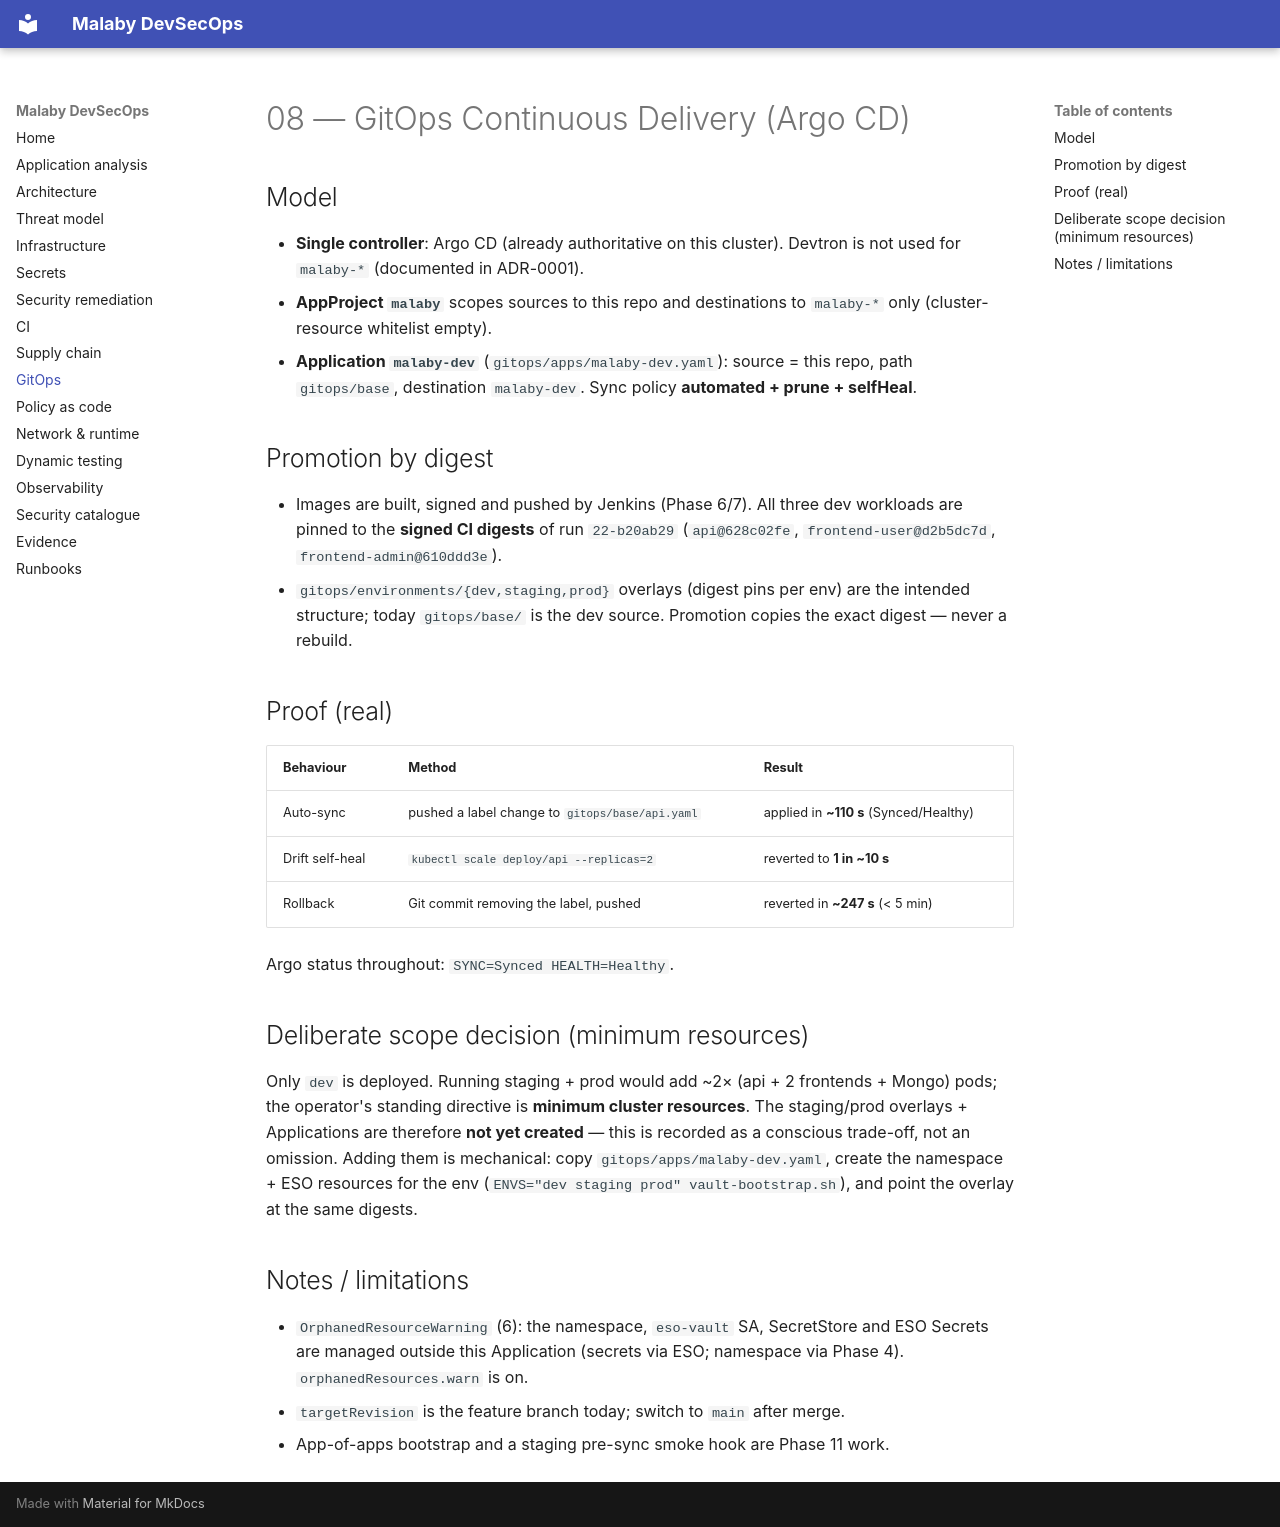

repository: MinaC4/Mal3aby · page: 08-gitops/index.html · generator: mkdocs

# 08 — GitOps Continuous Delivery (Argo CD)

## Model
- **Single controller**: Argo CD (already authoritative on this cluster). Devtron is not used for
  `malaby-*` (documented in ADR-0001).
- **AppProject `malaby`** scopes sources to this repo and destinations to `malaby-*` only
  (cluster-resource whitelist empty).
- **Application `malaby-dev`** (`gitops/apps/malaby-dev.yaml`): source = this repo, path `gitops/base`,
  destination `malaby-dev`. Sync policy **automated + prune + selfHeal**.

## Promotion by digest
- Images are built, signed and pushed by Jenkins (Phase 6/7). All three dev workloads are pinned to the
  **signed CI digests** of run `22-b20ab29` (`api@628c02fe`, `frontend-user@d2b5dc7d`,
  `frontend-admin@610ddd3e`).
- `gitops/environments/{dev,staging,prod}` overlays (digest pins per env) are the intended structure;
  today `gitops/base/` is the dev source. Promotion copies the exact digest — never a rebuild.

## Proof (real)
| Behaviour | Method | Result |
|---|---|---|
| Auto-sync | pushed a label change to `gitops/base/api.yaml` | applied in **~110 s** (Synced/Healthy) |
| Drift self-heal | `kubectl scale deploy/api --replicas=2` | reverted to **1 in ~10 s** |
| Rollback | Git commit removing the label, pushed | reverted in **~247 s** (< 5 min) |

Argo status throughout: `SYNC=Synced HEALTH=Healthy`.

## Deliberate scope decision (minimum resources)
Only `dev` is deployed. Running staging + prod would add ~2× (api + 2 frontends + Mongo) pods; the
operator's standing directive is **minimum cluster resources**. The staging/prod overlays + Applications
are therefore **not yet created** — this is recorded as a conscious trade-off, not an omission. Adding
them is mechanical: copy `gitops/apps/malaby-dev.yaml`, create the namespace + ESO resources for the env
(`ENVS="dev staging prod" vault-bootstrap.sh`), and point the overlay at the same digests.

## Notes / limitations
- `OrphanedResourceWarning` (6): the namespace, `eso-vault` SA, SecretStore and ESO Secrets are managed
  outside this Application (secrets via ESO; namespace via Phase 4). `orphanedResources.warn` is on.
- `targetRevision` is the feature branch today; switch to `main` after merge.
- App-of-apps bootstrap and a staging pre-sync smoke hook are Phase 11 work.
